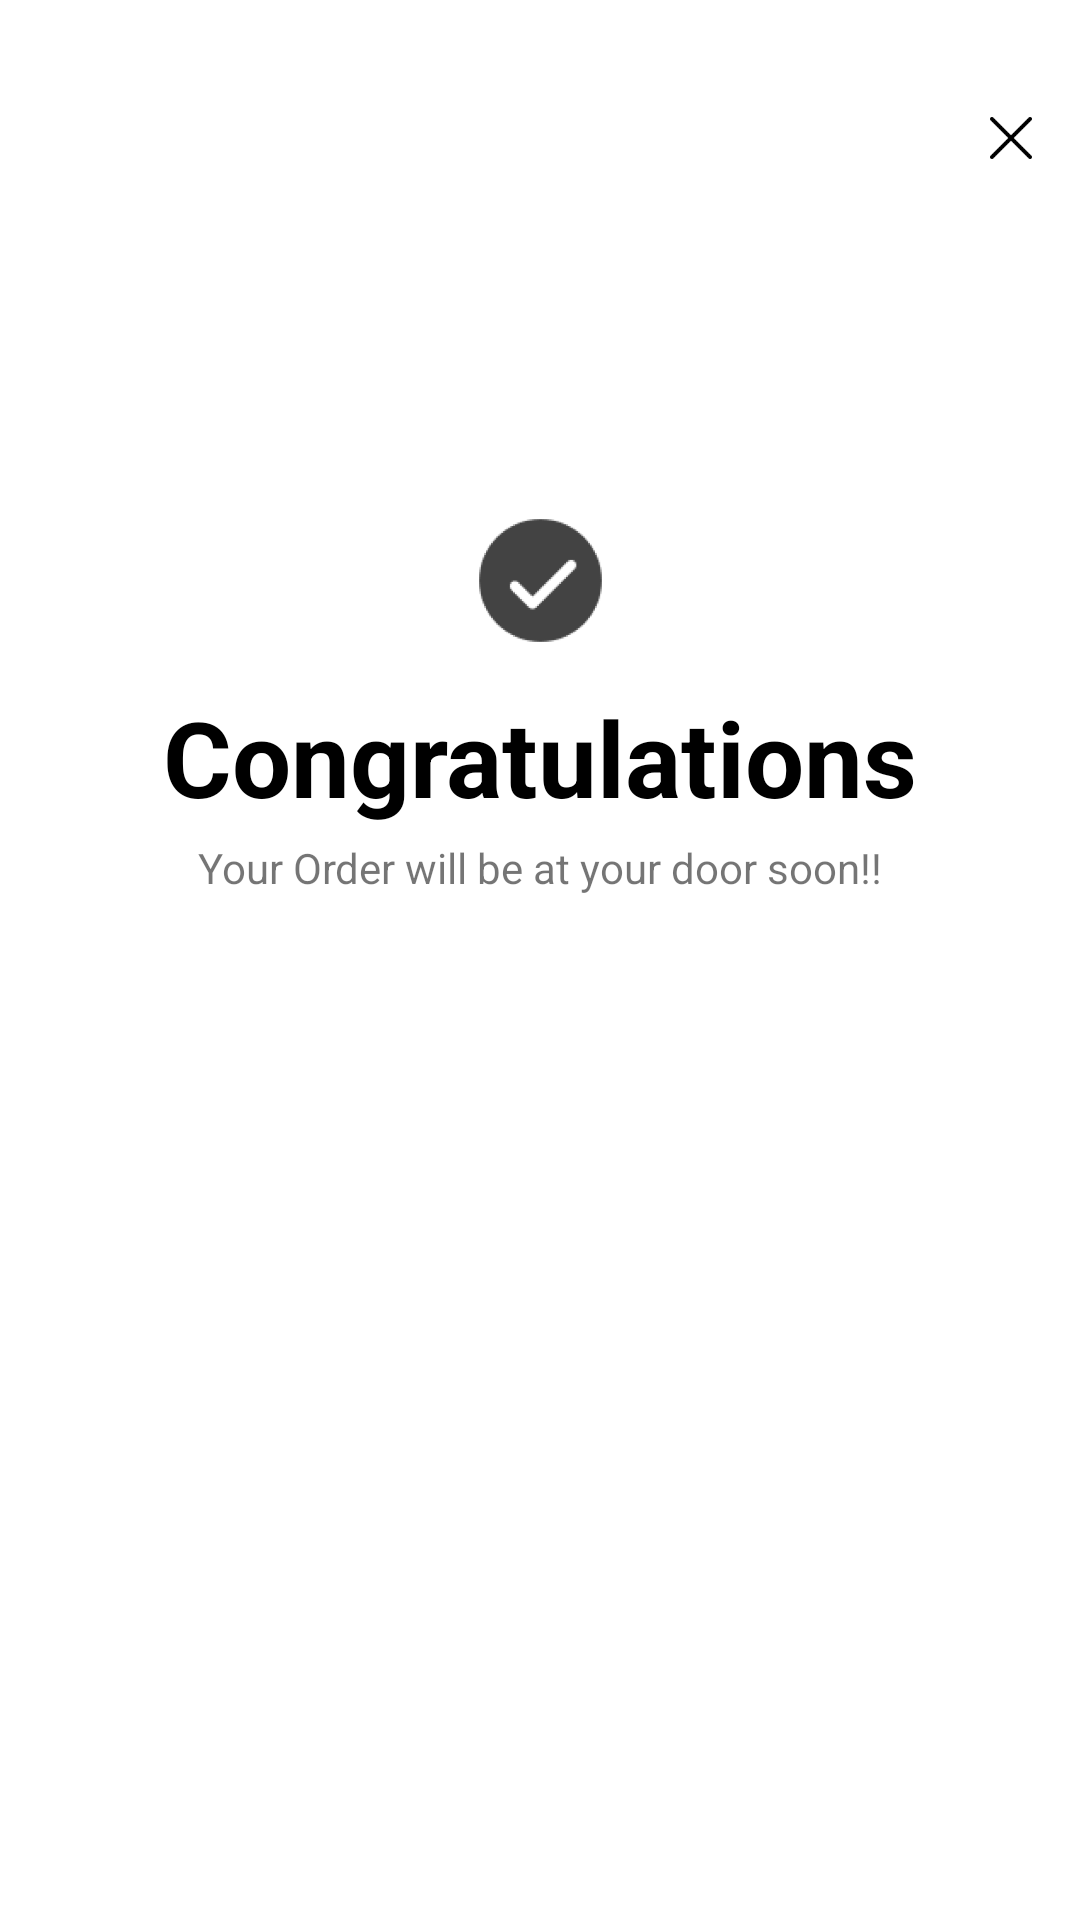

Write the Android layout XML for this screen, with the resource values it uses.
<!-- AndroidManifest.xml: application theme Theme.RentalApp -->
<!-- res/layout/activity_payment_success.xml -->
<?xml version="1.0" encoding="utf-8"?>
<androidx.constraintlayout.widget.ConstraintLayout
    xmlns:android="http://schemas.android.com/apk/res/android"
    xmlns:app="http://schemas.android.com/apk/res-auto"
    xmlns:tools="http://schemas.android.com/tools"
    android:layout_width="match_parent"
    android:layout_height="match_parent"
    android:background="@color/white"
    tools:context=".PaymentSuccessActivity">

    
    <ImageView
        android:id="@+id/close_button"
        android:layout_width="14dp"
        android:layout_height="wrap_content"
        android:src="@drawable/cross"
        android:layout_marginTop="16dp"
        android:layout_marginEnd="16dp"
        android:contentDescription="Close"
        app:layout_constraintEnd_toEndOf="parent"
        app:layout_constraintTop_toTopOf="parent" />

    
    <ImageView
        android:id="@+id/success_icon"
        android:layout_width="55dp"
        android:layout_height="55dp"
        android:layout_marginTop="90dp"
        android:src="@drawable/ic_check_circle"
        app:layout_constraintEnd_toEndOf="parent"
        app:layout_constraintStart_toStartOf="parent"
        app:layout_constraintTop_toBottomOf="@id/close_button" />

    
    <TextView
        android:id="@+id/congratulations_text"
        android:layout_width="wrap_content"
        android:layout_height="wrap_content"
        android:text="Congratulations"
        android:textSize="35sp"
        android:textStyle="bold"
        android:textColor="@color/black"
        android:layout_marginTop="8dp"
        app:layout_constraintTop_toBottomOf="@id/success_icon"
        app:layout_constraintStart_toStartOf="parent"
        app:layout_constraintEnd_toEndOf="parent" />

    
    <TextView
        android:id="@+id/payment_success_text"
        android:layout_width="wrap_content"
        android:layout_height="wrap_content"
        android:text="Your Order will be at your door soon!!"
        android:textSize="14sp"

        android:layout_marginTop="4dp"
        app:layout_constraintTop_toBottomOf="@id/congratulations_text"
        app:layout_constraintStart_toStartOf="parent"
        app:layout_constraintEnd_toEndOf="parent" />

    
    <com.google.android.material.button.MaterialButton
        android:id="@+id/done_button"
        android:layout_width="380dp"
        android:layout_height="55dp"
        android:text="See more Products"
        android:background="@drawable/button_shape"
        android:backgroundTint="@color/primary"
        android:textSize="14sp"
        android:textColor="@color/white"
        app:cornerRadius="5dp"
        android:layout_marginTop="50dp"
        app:layout_constraintTop_toBottomOf="@id/payment_success_text"
        app:layout_constraintStart_toStartOf="parent"
        app:layout_constraintEnd_toEndOf="parent"
        app:layout_constraintWidth_percent="0.7"/>
</androidx.constraintlayout.widget.ConstraintLayout>
<!-- resources referenced by this layout -->
<resources>
  <color name="black">#FF000000</color>
  <color name="primary">#2E7D32</color>
  <color name="white">#FFFFFFFF</color>
  <!-- drawable cross: png bitmap (drawable, 524 bytes) -->
  <!-- drawable ic_check_circle: png bitmap (drawable, 9378 bytes) -->
  <style name="Theme.RentalApp" parent="Base.Theme.RentalApp" />
  <style name="Base.Theme.RentalApp" parent="Theme.MaterialComponents.DayNight.NoActionBar">
          
           <item name="colorPrimary">@color/primary</item>
          <item name="colorPrimaryDark">@color/colorPrimaryDark</item>
          <item name="colorAccent">@color/accent</item>
          <item name="colorSecondary">@color/secondary</item>
          <item name="colorOnBackground">@color/background</item>
  
      </style>
  <color name="colorPrimaryDark">#3700B3</color>
  <color name="accent">#FF7043</color>
  <color name="secondary">#A5D6A7</color>
  <color name="background">#FAFAFA</color>
</resources>
